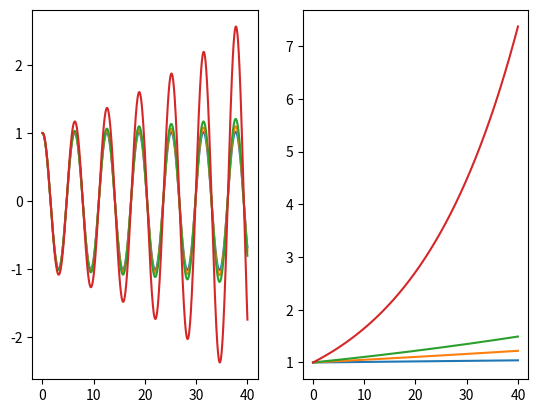

Reproduce this figure in Python.
# -*- coding: utf-8 -*-
"""
Spyder Editor

This is a temporary script file.
"""

import numpy as np
import matplotlib.pyplot as plt

X=[]
T=[]
x0=1
V0=0
k=1
m=1
A=(x0*x0+V0*V0*m/k)**0.5
e0=0.5*k*A*A

#Euler algorithm solve the harmonic oscillator question
def Harmonic_Euler(h,V0,x0,m,k,max_value):
    i=0
    X=[]
    T=[]
    E=[]
    while i<max_value:
        e=(0.5*k*x0*x0+0.5*m*V0*V0)/e0
        E.append(e)
        T.append(i)
        X.append(x0/A)
        x1=x0+V0*h
        V1=V0-(k*x0)/m*h
        V0=V1
        x0=x1
        i=i+h
    return X,T,E
#
Time_step=[0.001,0.005,0.01,0.05]
plt.figure()
plt.subplot(121)
for h in Time_step:
    X,T,E=Harmonic_Euler(h,V0,x0,m,k,40) ##h is the value of delt(t)
    plt.plot(T,X)

plt.subplot(122)
for h in Time_step:
    X,T,E=Harmonic_Euler(h,V0,x0,m,k,40) ##h is the value of delt(t)
    plt.plot(T,E)
#
##Half_timestep algorithm solve the harmonic oscillator question
def Harmonic_half_timestep(h,V0,x0,m,k,max_value):
    i=0
    X=[]
    T=[]
    E=[]
    while i<max_value:
        e=(0.5*k*x0*x0+0.5*m*V0*V0)/e0
        E.append(e)
        T.append(i)
        X.append(x0/A)
        x1=x0+V0*h/2
        V1=V0-(k*x1)/m*h
        x2=x1+0.5*V1*h/m
        x0=x2
        V0=V1
        i=i+h
    return X,T,E
#    
#Time_step=[0.001,0.005,0.01,0.05]
#plt.figure()
#plt.subplot(121)
#for h in Time_step:
#    X,T,E=Harmonic_half_timestep(h,V0,x0,m,k,40) ##h为delt(t)的数值
#    plt.plot(T,X)  
##
#plt.subplot(122)
#for h in Time_step:
#    X,T,E=Harmonic_half_timestep(h,V0,x0,m,k,40) ##h为delt(t)的数值
#    plt.plot(T,E)


#Euler algorithm solve the harmonic oscillator question
#X=[]
#T=[]
#x0=1
#V0=0
#k=1
#m=1
#A=(x0*x0+V0*V0*m/k)**0.5
#e0=0.5*k*A*A
#b=0.05
#def Harmonic_Euler(h,V0,x0,m,k,max_value):
#    i=0
#    X=[]
#    T=[]
#    E=[]
#    while i<max_value:
#        e=(0.5*k*x0*x0+0.5*m*V0*V0)/e0
#        E.append(e)
#        T.append(i)
#        X.append(x0/A)
#        x1=x0+V0*h
#        V1=V0*(1-b*h/m)-(k*x0)/m*h
#        V0=V1
#        x0=x1
#        i=i+h
#    return X,T,E
#
###Half_timestep algorithm solve the harmonic oscillator question
#def Harmonic_half_timestep(h,V0,x0,m,k,max_value):
#    i=0
#    X=[]
#    T=[]
#    E=[]
#    while i<max_value:
#        e=(0.5*k*x0*x0+0.5*m*V0*V0)/e0
#        E.append(e)
#        T.append(i)
#        X.append(x0/A)
#        x1=x0+V0*h/2
#        V1=V0*(1-b*h/m)-(k*x0)/m*h
#        x2=x1+0.5*V1*h/m
#        x0=x2
#        V0=V1
#        i=i+h
#    return X,T,E
#
#Time_step=[0.002,0.005,0.01,0.02]
#plt.figure()
##plt.subplot(221)
##for h in Time_step:
##    X,T,E=Harmonic_Euler(h,V0,x0,m,k,40) ##h is the value of delt(t)
##    plt.plot(T,X)
#
##plt.subplot(222)
##for h in Time_step:
##    X,T,E=Harmonic_Euler(h,V0,x0,m,k,40) ##h is the value of delt(t)
##    plt.plot(T,E)
##
##plt.subplot(223)
#for h in Time_step:
#    X,T,E=Harmonic_half_timestep(h,V0,x0,m,k,40) ##h is the value of delt(t)
#    plt.plot(T,X)
###
#plt.subplot(224)
#for h in Time_step:
#    X,T,E=Harmonic_half_timestep(h,V0,x0,m,k,40) ##h is the value of delt(t)
#    plt.plot(T,E)



#ra=14.71  ##(10^7km)
#rb=15.21  ##(10^7km)
#vp=29.29  ##(km/s)
#va=30.29  ##（km/s)
#M=1.989 ##(10^30 kg)
#m=5.965 ##(10^24kg)
#G=6.67 ##(10^-11 N*m^2*kg^(-2))
#
#def Earth_orbiting_around_the_Sun(h,Vx0,Vy0,x0,y0,G,M,m,max_value):
#    i=0
#    X=[]
#    Y=[]
#    T=[]
#    E=[]
#    while i<max_value:
#        r0=(x0*x0+y0*y0)**0.5
#        e=0.5*m*Vx0*Vx0+0.5*m*Vy0*Vy0-G*m*M/(r0)
#        E.append(e)
#        T.append(i)
#        X.append(x0)
#        Y.append(y0)
#        x1=x0+Vx0*h/2
#        y1=y0+Vy0*h/2
#        r1=(x1*x1+y1*y1)**0.5
#        Vx1=Vx0-(G*M*m)/(r1)*(x1/r1)/m*h
#        Vy1=Vy0-(G*M*m)/(r1)*(y1/r1)/m*h
#        x2=x1+(Vx1/m)*(h/2)
#        y2=y1+(Vy1/m)*(h/2)
#        x0=x2
#        y0=y2
#        Vx0=Vx1
#        Vy0=Vy1
#        
#    return X,Y,E
#
#x0=ra
#y0=0
#Vx0=0
#Vy0=va

    